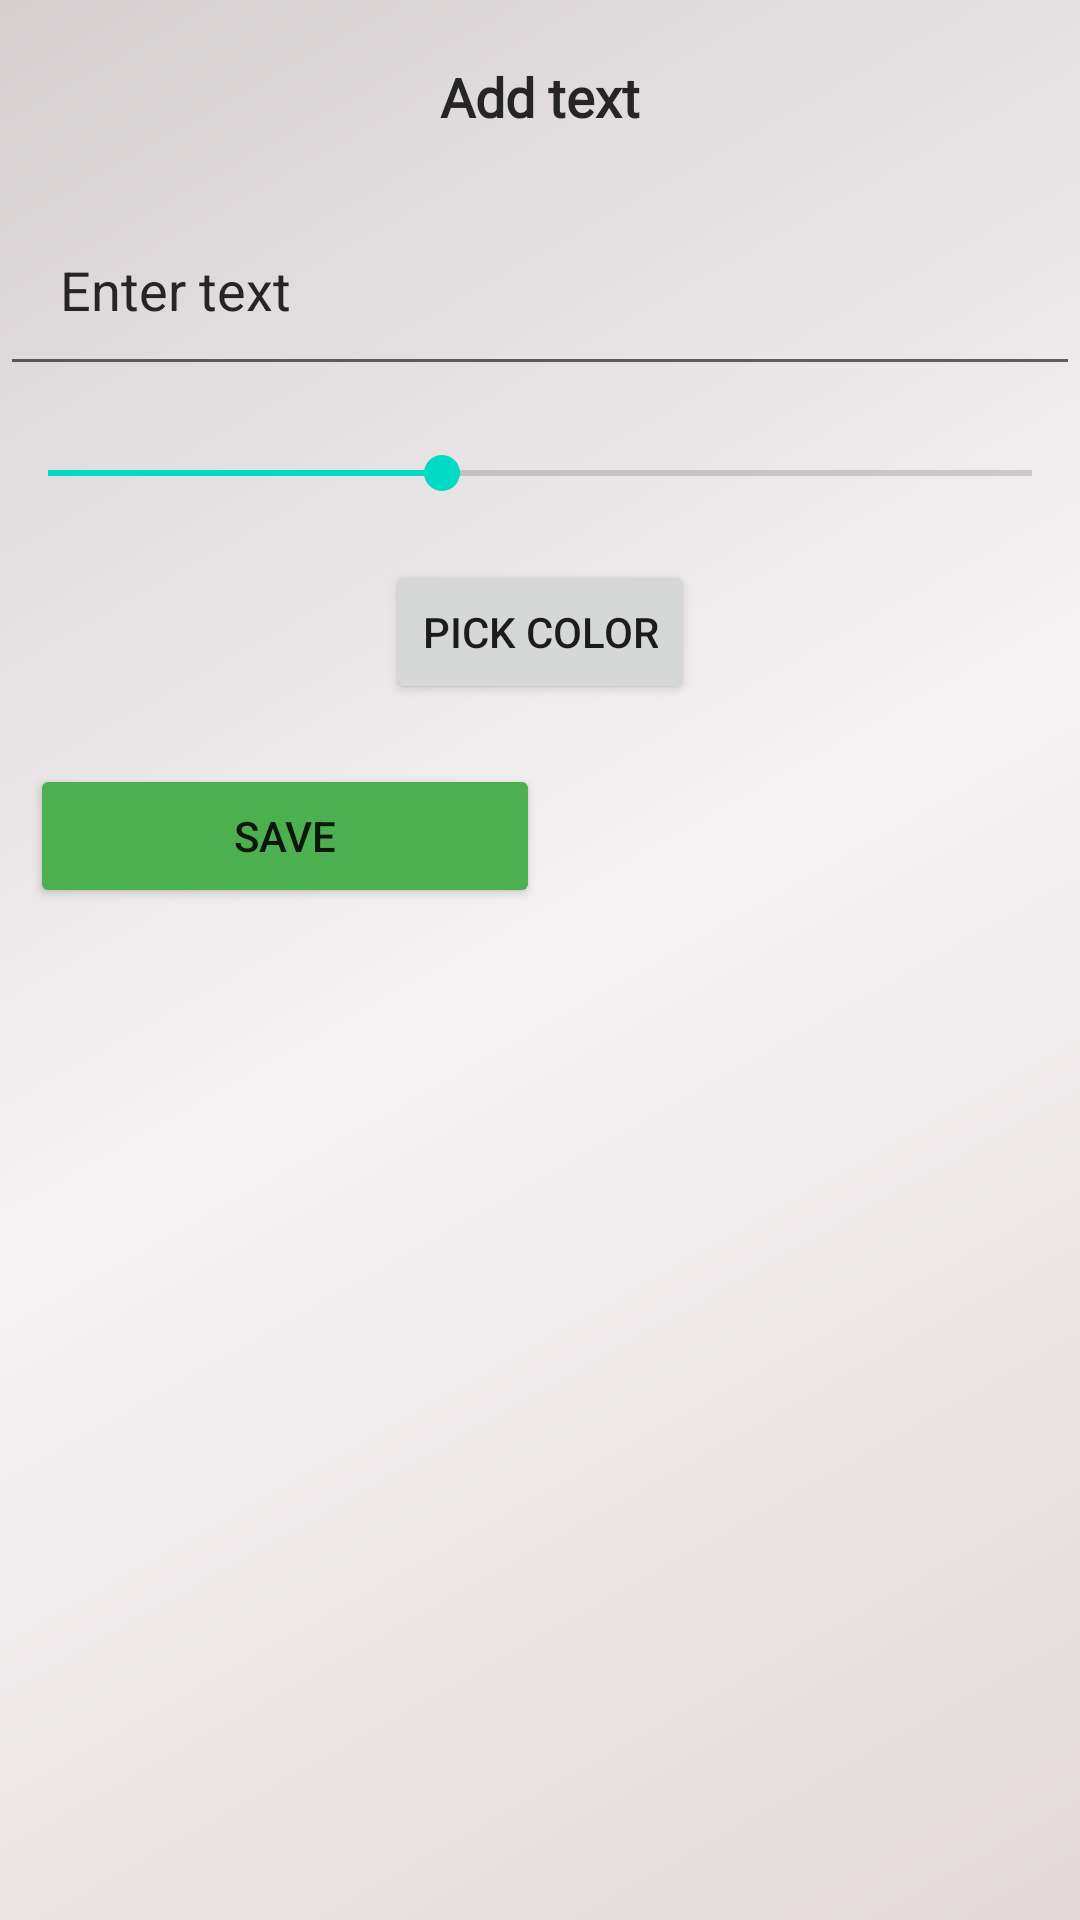

This screen was rendered from an Android layout file. Write that file and the resources it references.
<!-- AndroidManifest.xml: fallback theme Theme.MaterialComponents.DayNight.NoActionBar -->
<!-- res/layout/add_text_dialog.xml -->
<?xml version="1.0" encoding="utf-8"?>
<LinearLayout xmlns:android="http://schemas.android.com/apk/res/android"
    android:layout_width="match_parent"
    android:layout_height="wrap_content"
    android:gravity="center_horizontal|top"
    android:background="@drawable/red_bacl_ground"
    android:orientation="vertical">
    <TextView
        android:id="@+id/dialog_title"
        android:layout_width="match_parent"
        android:layout_height="wrap_content"
        android:gravity="center"
        android:textAlignment="center"
        android:padding="20dp"
        android:textStyle="bold"
        android:textColor="@color/textColor"
        android:fontFamily="@font/din_next_lt_w23_medium"
        android:textSize="18sp"
        android:text="@string/add_text_title_text"/>
    <EditText
        android:id="@+id/textInput"
        android:layout_width="match_parent"
        android:layout_height="wrap_content"
        android:autofillHints="name"
        android:inputType="text"
        android:padding="20dp"
        android:textColorHint="@color/textColor"
        android:textColor="@color/textColor"
        android:hint="@string/text_hint_text" />

    <SeekBar
        android:id="@+id/textSizeSeekBar"
        android:layout_width="match_parent"
        android:layout_height="wrap_content"
        android:padding="20dp"
        android:max="100"
        android:progress="40" />

    <Button
        android:id="@+id/colorPickerButton"
        android:layout_width="wrap_content"
        android:layout_height="wrap_content"
        android:text="@string/pick_color_text" />
    <LinearLayout
        android:layout_width="match_parent"
        android:layout_height="wrap_content"
        android:layout_marginEnd="10dp"
        android:layout_marginStart="10dp"
        android:layout_marginTop="20dp"
        android:layout_gravity="center"
        android:gravity="center"
        android:orientation="horizontal">
        <Button
            android:id="@+id/add_txt_btn"
            android:layout_width="0dp"
            android:layout_height="wrap_content"
            android:layout_weight="1"
            android:backgroundTint="#4CAF50"
            android:text="@string/save_text"/>

        <ImageView
            android:id="@+id/delete_txt_btn"
            android:layout_width="0dp"
            android:layout_height="wrap_content"
            android:clickable="true"
            android:contentDescription="delete text"
            android:focusable="true"
            android:layout_weight="1"
            android:background="?attr/selectableItemBackground"
            android:src="@drawable/baseline_delete_forever_24"/>
    </LinearLayout>
</LinearLayout>
<!-- resources referenced by this layout -->
<resources>
  <color name="textColor">#252525</color>
  <!-- drawable red_bacl_ground (drawable) -->
  <shape xmlns:android="http://schemas.android.com/apk/res/android"
      android:shape="rectangle">
      <gradient
          android:angle="135"
          android:centerColor="@color/red_back_ground_1"
          android:endColor="@color/red_back_ground_2"
          android:startColor="@color/red_back_ground_3"
          android:type="linear" />
      <corners
          android:bottomLeftRadius="0dp"
          android:bottomRightRadius="0dp"
          android:topLeftRadius="0dp"
          android:topRightRadius="0dp">
      </corners>
  </shape>
  <string name="add_text_title_text">Add text</string>
  <string name="pick_color_text">Pick Color</string>
  <string name="save_text">Save</string>
  <string name="text_hint_text">Enter text</string>
  <color name="red_back_ground_1">#F6F3F4</color>
  <color name="red_back_ground_2">#D5CFD0</color>
  <color name="red_back_ground_3">#E2D8D8</color>
</resources>
